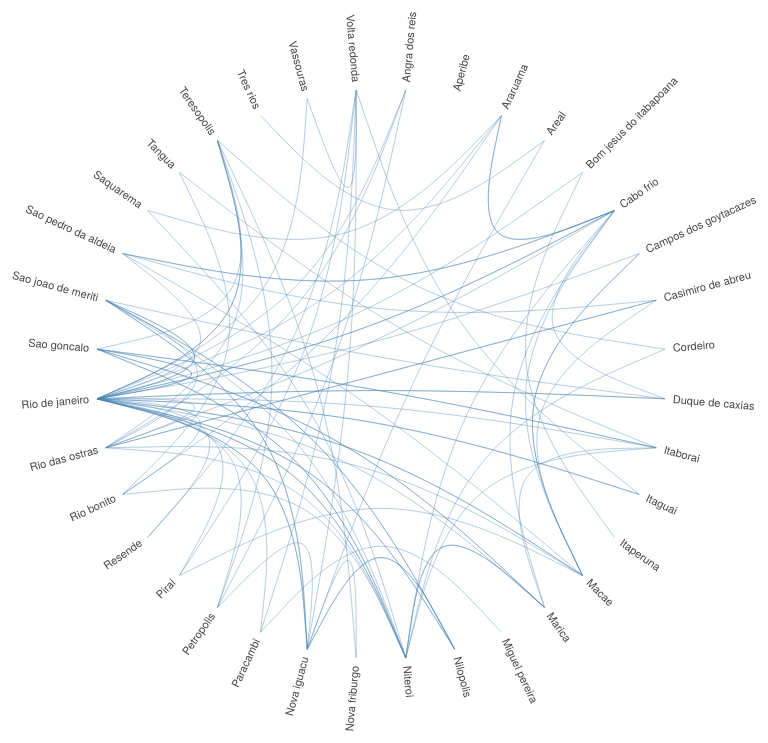
D3 v4 page, settled after 480 driven frames (8 s of simulated time); the page loaded 1 data file(s).


    var diameter = 810,
      radius = diameter / 2,
      innerRadius = radius - 120;

    var cluster = d3.cluster()
      .size([360, innerRadius]);

    var line = d3.radialLine()
      .curve(d3.curveBundle.beta(0.5))
      .radius(function (d) { return d.y; })
      .angle(function (d) { return d.x / 180 * Math.PI; });

    var svg = d3.select("#map").append("svg")
      .attr("width", diameter)
      .attr("height", diameter)
      .append("g")
      .attr("transform", "translate(" + radius + "," + radius + ")");

    var link = svg.append("g").selectAll(".link"),
      node = svg.append("g").selectAll(".node");

    d3.json("data/data_RJ.json", function (error, classes) {
      if (error) throw error;

      var root = packageHierarchy(classes)
        .sum(function (d) { return d.size; });

      cluster(root);

      link = link
        .data(packageImports(root.leaves()))
        .enter().append("path")
        .each(function (d) { d.source = d[0], d.target = d[d.length - 1]; })
        .attr("class", "link")
        .attr("d", line);

      node = node
        .data(root.leaves())
        .enter().append("text")
        .attr("class", "node")
        .attr("dy", "0.31em")
        .attr("transform", function (d) { return "rotate(" + (d.x - 90) + ")translate(" + (d.y + 8) + ",0)" + (d.x < 180 ? "" : "rotate(180)"); })
        .attr("text-anchor", function (d) { return d.x < 180 ? "start" : "end"; })
        .text(function (d) {
          if (d.data.key != "FULL NAME")
            return d.data.key;
        })
        .on("mouseover", mouseovered)
        .on("mouseout", mouseouted);
    });

    function mouseovered(d) {
      node
        .each(function (n) { n.target = n.source = false; });

      link
        .classed("link--target", function (l) { if (l.target === d) return l.source.source = true; })
        .classed("link--source", function (l) { if (l.source === d) return l.target.target = true; })
        .filter(function (l) { return l.target === d || l.source === d; })
        .raise();

      node
        .classed("node--target", function (n) { return n.target; })
        .classed("node--source", function (n) { return n.source; });
    }

    function mouseouted(d) {
      link
        .classed("link--target", false)
        .classed("link--source", false);

      node
        .classed("node--target", false)
        .classed("node--source", false);
    }

    // Lazily construct the package hierarchy from class names.
    function packageHierarchy(classes) {
      var map = {};

      function find(name, data) {
        var node = map[name], i;
        if (!node) {
          node = map[name] = data || { name: name, children: [] };
          if (name.length) {
            node.parent = find(name.substring(0, i = name.lastIndexOf(".")));
            node.parent.children.push(node);
            node.key = name.substring(i + 1);
          }
        }
        return node;
      }

      classes.forEach(function (d) {
        if (typeof d.name != 'undefined')
          find(d.name, d);
      });

      return d3.hierarchy(map[""]);
    }

    // Return a list of imports for the given array of nodes.
    function packageImports(nodes) {
      var map = {},
        imports = [];

      // Compute a map from name to node.
      nodes.forEach(function (d) {
        map[d.data.name] = d;
      });

      // For each import, construct a link from the source to target node.
      nodes.forEach(function (d) {
        if (d.data.imports)
          d.data.imports.forEach(function (i) {
            var input = map[d.data.name];
            var mapi = map[i];
            if (typeof mapi != 'undefined') {
              var path = input.path(mapi);
              imports.push(path);
            }
          });
      });

      return imports;
    }

  

### data: data/data_RJ.json
[
 {
  "name": "Angra dos reis",
  "imports": [
   "Barra mansa",
   "Mangaratiba",
   "Rio claro",
   "Rio das ostras"
  ],
  "size": 5
 },
 {
  "name": "Aperibe",
  "imports": [
   "Cambuci"
  ],
  "size": 2
 },
 {
  "name": "Araruama",
  "imports": [
   "Arraial do cabo",
   "Cabo frio",
   "Iguaba grande",
   "Rio bonito",
   "Saquarema"
  ],
  "size": 6
 },
 {
  "name": "Areal",
  "imports": [
   "Nova iguacu",
   "Tres rios"
  ],
  "size": 3
 },
 {
  "name": "Bom jesus do itabapoana",
  "imports": [
   "Italva",
   "Porciuncula"
  ],
  "size": 3
 },
 {
  "name": "Cabo frio",
  "imports": [
   "Araruama",
   "Armacao dos buzios",
   "Arraial do cabo",
   "Duque de caxias",
   "Iguaba grande",
   "Rio de janeiro",
   "Sao pedro da aldeia"
  ],
  "size": 8
 },
 {
  "name": "Campos dos goytacazes",
  "imports": [
   "Macae",
   "Sao francisco de itabapoana"
  ],
  "size": 3
 },
 {
  "name": "Casimiro de abreu",
  "imports": [
   "Rio das ostras",
   "Sao pedro da aldeia",
   "Silva jardim"
  ],
  "size": 4
 },
 "... 28 more items"
]